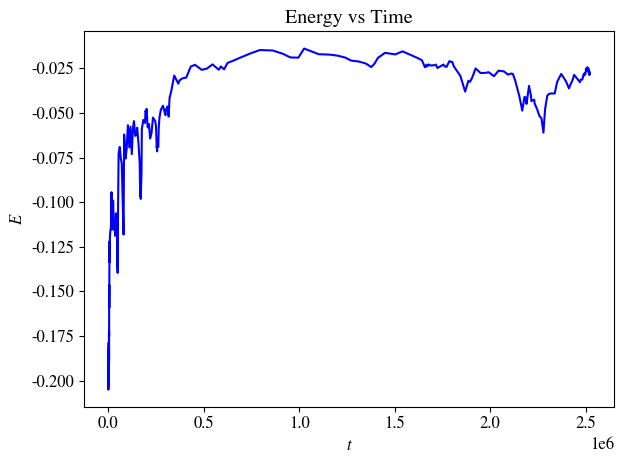

The script that saved this image: (Note: this script raises an exception after producing the figure.)
import math, random, numpy as np
import matplotlib.pyplot as plt
import matplotlib as mpl

mpl.rcParams.update({
    "text.usetex": False,
    "font.family": "STIXGeneral",
    "font.size": 12,
    "mathtext.fontset": "stix",
    "axes.unicode_minus": False,
})

def jmax(E, M):
    """
    Maximum of angular momentum corresponds to a star in circular orbit
    """
    
    return M / math.sqrt(-2 * E) # between (3) and (4)

def jmin(E, M, rD):
    """
    Minimum angular momentum for which a stellar orbit of energy E remains entirely outside the disruption radius
    """

    return math.sqrt(2 * (-E + M/rD)) * rD # (4)

def period(E, M):
    """
    Orbital period (cf. LS eq. [30])
    """

    return 2 * math.pi * M / ((-2 * E)**1.5) # P(E) between (9) and (10)

def coeffs(E, J, M, rD):
    raise NotImplementedError

class MonteCarloStepper:
    def __init__(self, M, rD, coeffs_fn=None):
        self.M = M
        self.rD = rD
        self.coeffs_fn = coeffs_fn if coeffs_fn else coeffs
        self.orb_sum = 0.0
    def choose_n(self, E, J, e1, e2, j1, j2, Jmax, Jmin):# Section III.c. Step-Adjustment Algorithm
        a = (0.15 * abs(E) / max(e2, 1e-30))**2         # (29a)
        b = (0.10 * Jmax / max(j2, 1e-30))**2           # (29b)
        c = max(0.40 * (1.0075 * Jmax - J), 0.0)        # (29c)
        c = (c / max(j2, 1e-30))**2 if c > 0 else float("inf") # (29c)
        d = max(abs(0.25 * (J - Jmin)), 0.10 * Jmin)    # (29d)
        d = (d / max(j2, 1e-30))**2                     # (29d)
        n = max(min(a, b, c, d), 1e-12)                 # find as (29.a-d) minimum
        return n
    def step(self, E, J, t):
        Jmax = jmax(E, self.M)
        Jmin = jmin(E, self.M, self.rD)
        e1, e2, j1, j2, l2 = self.coeffs_fn(E, J, self.M, self.rD)
        n = self.choose_n(E, J, e1, e2, j1, j2, Jmax, Jmin)     # Section III.c. Step-Adjustment Algorithm
        p = period(E, self.M)       # orbital period
        rho = max(-1.0, min(1.0, l2 / max(e2 * j2, 1e-30)))     # Cross-correlation coefficient 
        
        """
        We then pick two random numbers y1 and y2 chosen from distributions characterized by means ⟨y1⟩ = ⟨y2⟩ = 0, dispersions ⟨y1²⟩ = ⟨y2²⟩ = 1, and a cross-correlation ⟨y1 y2⟩ = ξ²/ε₂j₂. Appendix B describes how we construct such a correlation.
        """

        y1 = random.gauss(0, 1)
        z = random.gauss(0, 1)
        y2 = rho * y1 + math.sqrt(max(0.0, 1.0 - rho * rho)) * z
        dE = n * e1 + math.sqrt(n) * e2 * y1    # (27a)
        use_iso = math.sqrt(n) * j2 > J/4.0 and J <= Jmin and J < 0.4 * Jmax    # Switch to isotropic 2D J-walk (eq. 28) 
        if use_iso:
            """
            implying that the angular momentum step is large compared to J we replace equation (27b) by the expression (28):
            """

            y3 = random.gauss(0, 1)
            y4 = random.gauss(0, 1)
            dJ = math.hypot(J + math.sqrt(n) * y3 * j2, math.sqrt(n) * y4 * j2) - J # (28)
        else:
            dJ = n * j1 + math.sqrt(n) * j2 * y2    # (27b)
        t += n * p # (27c): time increment for the given star 
        self.orb_sum += n
        E += dE
        J = max(0.0, min(J + dJ, jmax(E, self.M)))
        hit = False
        consumed = False
        if self.orb_sum >= 1.0 - 1e-12:
            """
            2.c. Boundary conditions. iii
            """

            k = math.floor(self.orb_sum + 1e-12)
            self.orb_sum -= k
            hit = True                 # “At pericenter” whenever total n sums to an integer number of orbits
        if hit and J <= jmin(E, self.M, self.rD):
            """
            Stars are consumed by the black hole if and only if they lie within the loss cone, when they are at pericenter.
            """
            
            consumed = True
        return E, J, t, consumed, n

def coeffs_simple(E, J, M, rD):
    Jm = jmax(E, M)
    u = max(1e-6, -E)
    e1 = 0.0
    j1 = 0.0
    e2 = 0.02 * u
    j2 = 0.02 * Jm * math.sqrt(max(1e-6, 1 - (J/Jm)**2))
    l2 = 0.2 * e2 * j2
    return e1, e2, j1, j2, l2

def main():
    random.seed(42)
    M = 1.0
    rD = 0.1
    E = -0.2
    J = 0.8
    t = 0.0
    stepper = MonteCarloStepper(M, rD, coeffs_simple)

    T = [t]
    Es = [E]
    Js = [J]
    Ns = []
    Jmins = [jmin(E, M, rD)]
    Jmaxs = [jmax(E, M)]
    
    for _ in range(4000):
        E, J, t, consumed, n = stepper.step(E, J, t)
        T.append(t)
        Es.append(E)
        Js.append(J)
        Ns.append(n)
        Jmins.append(jmin(E, M, rD))
        Jmaxs.append(jmax(E, M))
        if consumed:
            break

    plt.figure()
    plt.plot(T, Es, color="blue")
    plt.xlabel(r"$t$")
    plt.ylabel(r"$E$")
    plt.title(r"Energy vs Time")
    plt.tight_layout()
    plt.savefig("fig/energy_vs_time.png", dpi=150)

    plt.figure()
    plt.plot(T, Js, color="green", label=r"$J(t)$")
    plt.plot(T, Jmins, linestyle="--", color="red", label=r"$J_{\min}(t)$")
    plt.plot(T, Jmaxs, linestyle=":", color="blue", label=r"$J_{\max}(t)$")
    plt.xlabel(r"$t$")
    plt.ylabel(r"$J$")
    plt.title(r"Angular Momentum vs Time")
    plt.legend()
    plt.tight_layout()
    plt.savefig("fig/J_vs_time.png", dpi=150)
    
    plt.figure()
    plt.scatter(Es, Js, s=15, color='blue', edgecolors='none')
    plt.xlabel(r"$E$")
    plt.ylabel(r"$J$")
    plt.title(r"Phase Space: $J$ vs $E$")
    plt.tight_layout()
    plt.savefig("fig/phase_J_vs_E.png", dpi=150)
    
    plt.figure()
    plt.hist(Ns, bins=40, color="darkblue")
    plt.xlabel(r"$n$")
    plt.ylabel("Count")
    plt.title(r"Adaptive Step Sizes $n$")
    plt.tight_layout()
    plt.savefig("fig/n_hist.png", dpi=150)

if __name__ == "__main__":
    main()